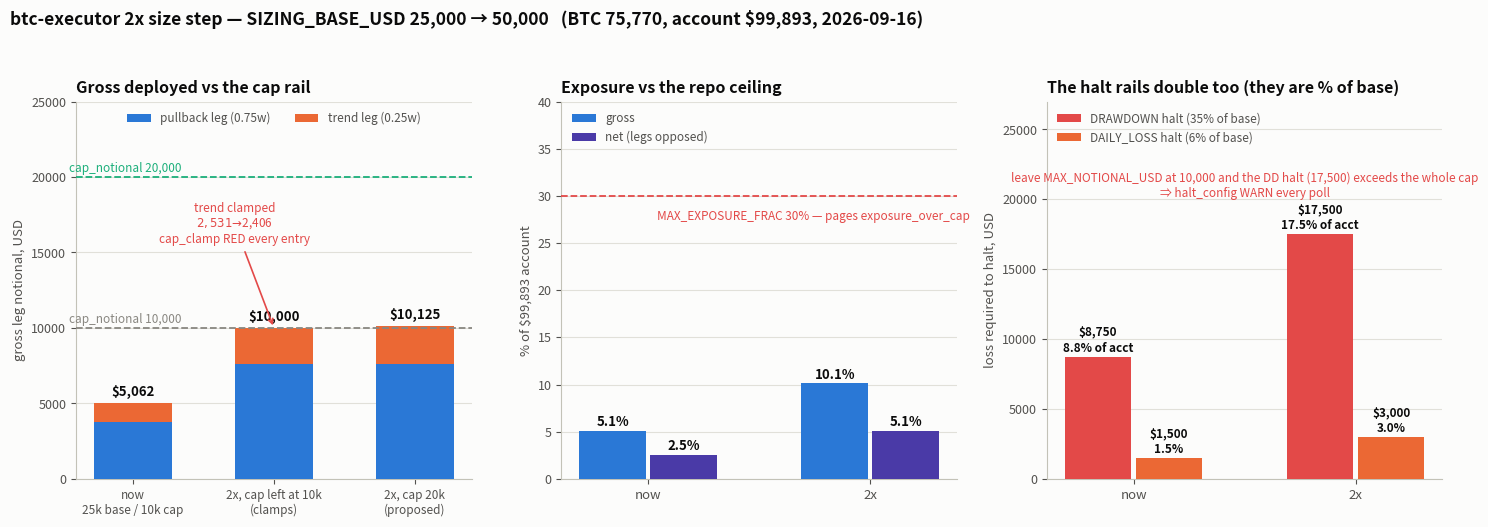

This chart was generated by the following Python code: (Note: this script raises an exception after producing the figure.)
"""Chart for the 2x size step (docs/size_2x_plan.png).

Inputs are the live reads quoted in the reply: Hyperliquid `portfolio`
accountValue and BTC mid at 2026-09-16, and the mirror's own sizing
identities (leg notional = kelly_m * lev * weight * SIZING_BASE_USD;
cap_notional = min(MAX_NOTIONAL_USD, MAX_ACCOUNT_LEV * base)).
usage: python3 docs/size_2x_chart.py docs/size_2x_plan.png
"""
import sys

import matplotlib
matplotlib.use("Agg")
import matplotlib.pyplot as plt                          # noqa: E402

out = sys.argv[1] if len(sys.argv) > 1 else "docs/size_2x_plan.png"

BLUE, ORANGE, AQUA = "#2a78d6", "#eb6834", "#1baf7a"
RED, INK, SEC = "#e34948", "#0b0b0b", "#52514e"
VIOLET = "#4a3aa7"
MUTED, GRID, AX, SURF = "#898781", "#e1e0d9", "#c3c2b7", "#fcfcfb"

EQUITY = 99_892.61          # portfolio accountValue (spot-backed), 2026-09-16
PX = 75_769.5               # BTC mid
KELLY, LEV, W_T = 0.135, 1.5, 0.25

def legs(base):
    return KELLY * LEV * (1 - W_T) * base, KELLY * LEV * W_T * base

P0, T0 = legs(25_000)                     # live config
P1, T1 = legs(50_000)                     # proposed
CAP0, CAP1 = 10_000.0, 20_000.0           # min(MAX_NOTIONAL_USD, 2.0 * base)
T1_CLAMPED = max(0.0, CAP0 - P1)          # trend room if the cap is not raised

fig, axes = plt.subplots(1, 3, figsize=(15.2, 5.3), facecolor=SURF)
for ax in axes:
    ax.set_facecolor(SURF)
    ax.grid(axis="y", color=GRID, lw=0.8, zorder=0)
    ax.set_axisbelow(True)
    for s in ("top", "right"):
        ax.spines[s].set_visible(False)
    for s in ("left", "bottom"):
        ax.spines[s].set_color(AX)
    ax.tick_params(colors=SEC, labelsize=9)

# --- A: leg notional against the cap rail ----------------------------------
a = axes[0]
lab = ["now\n25k base / 10k cap", "2x, cap left at 10k\n(clamps)",
       "2x, cap 20k\n(proposed)"]
pull = [P0, P1, P1]
trend = [T0, T1_CLAMPED, T1]
x = range(3)
a.bar(x, pull, 0.55, color=BLUE, zorder=3, label="pullback leg (0.75w)")
a.bar(x, trend, 0.55, bottom=pull, color=ORANGE, zorder=3,
      label="trend leg (0.25w)")
a.axhline(CAP0, color=MUTED, ls="--", lw=1.3, zorder=4)
a.axhline(CAP1, color=AQUA, ls="--", lw=1.3, zorder=4)
a.text(-0.45, CAP0 + 350, "cap_notional 10,000", color=MUTED, fontsize=8.5,
       ha="left")
a.text(-0.45, CAP1 + 350, "cap_notional 20,000", color=AQUA, fontsize=8.5,
       ha="left")
for i, (p, t) in enumerate(zip(pull, trend)):
    a.text(i, p + t + 450, f"${p + t:,.0f}", ha="center", color=INK,
           fontsize=9.5, fontweight="bold")
a.annotate(f"trend clamped\n${T1:,.0f} → ${T1_CLAMPED:,.0f}\ncap_clamp RED"
           " every entry", xy=(1, P1 + T1_CLAMPED), xytext=(0.72, 15_600),
           color=RED, fontsize=8.5, ha="center",
           arrowprops=dict(arrowstyle="->", color=RED, lw=1.2))
a.set_xticks(list(x))
a.set_xticklabels(lab, fontsize=8.5, color=SEC)
a.set_ylabel("gross leg notional, USD", color=SEC, fontsize=9.5)
a.set_ylim(0, 25_000)
a.set_title("Gross deployed vs the cap rail", color=INK, fontsize=11.5,
            fontweight="bold", loc="left")
a.legend(frameon=False, fontsize=8.5, labelcolor=SEC,
         loc="upper center", ncol=2)

# --- B: exposure as % of the account ---------------------------------------
b = axes[1]
gross = [(P0 + T0) / EQUITY * 100, (P1 + T1) / EQUITY * 100]
net = [(P0 - T0) / EQUITY * 100, (P1 - T1) / EQUITY * 100]
xb = [0, 1]
b.bar([v - 0.16 for v in xb], gross, 0.3, color=BLUE, zorder=3, label="gross")
b.bar([v + 0.16 for v in xb], net, 0.3, color=VIOLET, zorder=3,
      label="net (legs opposed)")
for v, g, n in zip(xb, gross, net):
    b.text(v - 0.16, g + 0.5, f"{g:.1f}%", ha="center", color=INK,
           fontsize=9.5, fontweight="bold")
    b.text(v + 0.16, n + 0.5, f"{n:.1f}%", ha="center", color=INK,
           fontsize=9.5, fontweight="bold")
b.axhline(30, color=RED, ls="--", lw=1.3, zorder=4)
b.text(1.45, 27.4, "MAX_EXPOSURE_FRAC 30% — pages exposure_over_cap",
       color=RED, fontsize=8.5, ha="right")
b.set_xticks(xb)
b.set_xticklabels(["now", "2x"], fontsize=9.5, color=SEC)
b.set_ylabel(f"% of ${EQUITY:,.0f} account", color=SEC, fontsize=9.5)
b.set_ylim(0, 40)
b.set_title("Exposure vs the repo ceiling", color=INK, fontsize=11.5,
            fontweight="bold", loc="left")
b.legend(frameon=False, fontsize=8.5, labelcolor=SEC, loc="upper left")

# --- C: the halt rails move with the base ----------------------------------
c = axes[2]
dd = [0.35 * 25_000, 0.35 * 50_000]
dl = [0.06 * 25_000, 0.06 * 50_000]
c.bar([v - 0.16 for v in xb], dd, 0.3, color=RED, zorder=3,
      label="DRAWDOWN halt (35% of base)")
c.bar([v + 0.16 for v in xb], dl, 0.3, color=ORANGE, zorder=3,
      label="DAILY_LOSS halt (6% of base)")
for v, d, l in zip(xb, dd, dl):
    c.text(v - 0.16, d + 350, f"${d:,.0f}\n{d / EQUITY:.1%} of acct",
           ha="center", color=INK, fontsize=8.5, fontweight="bold")
    c.text(v + 0.16, l + 350, f"${l:,.0f}\n{l / EQUITY:.1%}", ha="center",
           color=INK, fontsize=8.5, fontweight="bold")
c.text(0.5, 22_000, "leave MAX_NOTIONAL_USD at 10,000 and the DD halt "
       "(17,500) exceeds the whole cap\n⇒ halt_config WARN every poll",
       color=RED, fontsize=8.5, ha="center", va="top")
c.set_xticks(xb)
c.set_xticklabels(["now", "2x"], fontsize=9.5, color=SEC)
c.set_ylabel("loss required to halt, USD", color=SEC, fontsize=9.5)
c.set_ylim(0, 27_000)
c.set_title("The halt rails double too (they are % of base)", color=INK,
            fontsize=11.5, fontweight="bold", loc="left")
c.legend(frameon=False, fontsize=8.5, labelcolor=SEC,
         loc="upper left", ncol=1)

fig.suptitle("btc-executor 2x size step — SIZING_BASE_USD 25,000 → 50,000"
             f"   (BTC {PX:,.0f}, account ${EQUITY:,.0f}, 2026-09-16)",
             color=INK, fontsize=12.5, fontweight="bold", x=0.008, ha="left",
             y=0.985)
fig.tight_layout(rect=(0, 0, 1, 0.945))
fig.savefig(out, dpi=150, facecolor=SURF)
print("wrote", out)
